Run: headless pygame with SDL's dummy video driver; simulated clock (each Clock.tick advances the game by its frame time, no real sleeping); random seed 0; keys injected as events and as key.get_pressed() state; no mouse input.
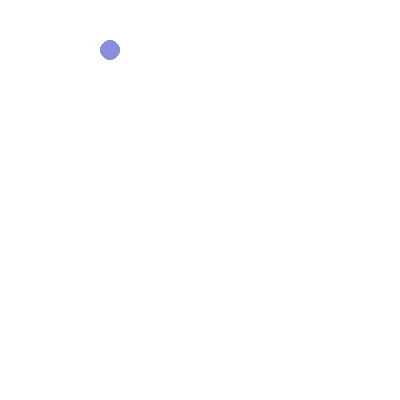
Frame 1 of 3 · flips 1–60 · no input
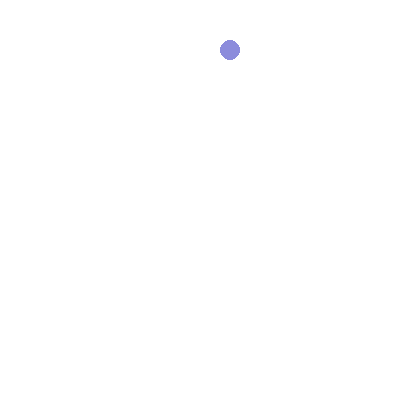
Frame 2 of 3 · flips 61–180 · tapped SPACE, RETURN · held RIGHT (→), D
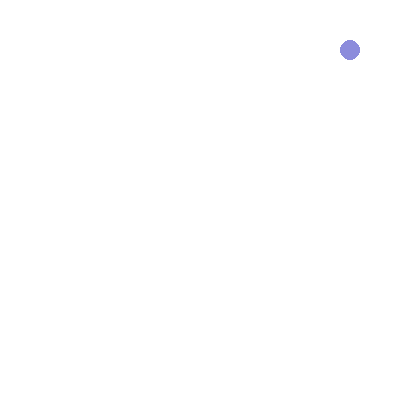
Frame 3 of 3 · flips 181–300 · held DOWN (↓), S

The pygame program that drew these frames:

import pygame
pygame.init()

window = pygame.display.set_mode([400, 400])
circle_color = (140, 140, 220)
triangle_color = (230, 220, 120)

left = (0, 400)
right = (400, 400)
circle_y = 280
top_y = 300

circle_offset = 0
x = 50
y = 50

frames = 0
while frames < 400:

    circle_offset += 1
    center = (x + circle_offset, y)
    window.fill((255, 255, 255))

    pygame.draw.circle(window, circle_color, center, 10)

    pygame.display.flip() 
    pygame.time.wait(1)

    frames += 1
